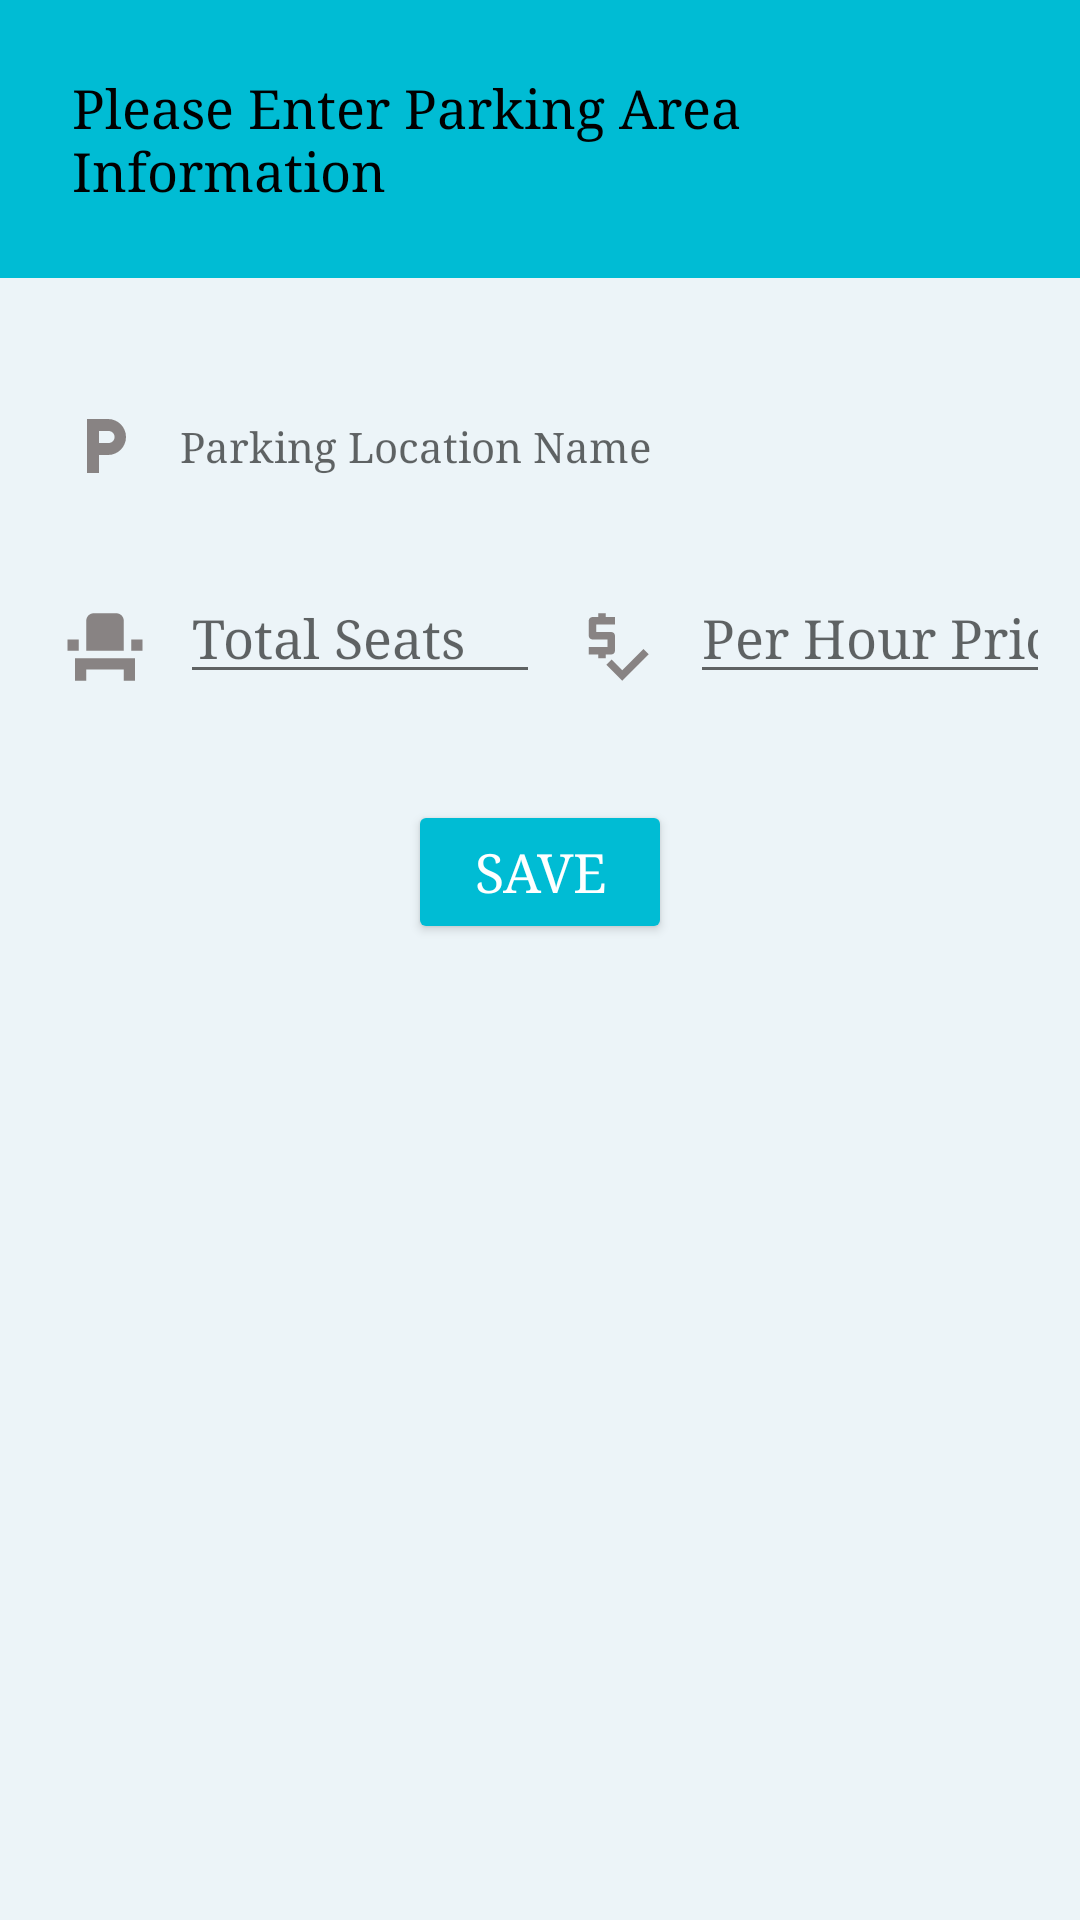

Produce the Android XML layout that renders to this screen, including the resource entries it uses.
<!-- AndroidManifest.xml: application theme Theme.CAparking -->
<!-- res/layout/bottom_sheet_dialog_layout.xml -->
<LinearLayout xmlns:android="http://schemas.android.com/apk/res/android"
    xmlns:app="http://schemas.android.com/apk/res-auto"
    xmlns:tools="http://schemas.android.com/tools"
    android:id="@+id/bottom_sheet_layout"
    android:layout_width="match_parent"
    android:orientation="vertical"
    android:layout_height="wrap_content"
    app:behavior_hideable="false"
    app:behavior_peekHeight="62dp"
    app:layout_behavior="com.google.android.material.bottomsheet.BottomSheetBehavior">

    <LinearLayout
        android:id="@+id/bottom_sheet_header"
        android:layout_width="match_parent"
        android:layout_height="wrap_content"
        android:background="#00BCD4"
        android:orientation="horizontal"
        app:layout_constraintEnd_toEndOf="parent"
        app:layout_constraintStart_toStartOf="parent"
        app:layout_constraintTop_toTopOf="parent">

        <TextView
            android:layout_width="wrap_content"
            android:layout_height="wrap_content"
            android:layout_weight="3"
            android:fontFamily="serif"
            android:padding="24dp"
            android:text="Please Enter Parking Area Information"
            android:textColor="@color/black"
            android:textSize="18sp" />

        <ImageView
            android:id="@+id/bottom_sheet_arrow"
            android:layout_width="wrap_content"
            android:layout_height="wrap_content"
            android:layout_gravity="center"
            android:layout_weight="1"
            android:src="@drawable/ic_baseline_keyboard_arrow_up_24" />

    </LinearLayout>

    <androidx.constraintlayout.widget.ConstraintLayout
        android:layout_width="match_parent"
        android:layout_height="match_parent">

        <LinearLayout
            android:layout_width="match_parent"
            android:layout_height="match_parent"
            android:background="#ECF4F8"
            android:filterTouchesWhenObscured="false"
            android:gravity="center_horizontal"
            android:orientation="vertical"
            app:layout_constraintBottom_toBottomOf="parent"
            app:layout_constraintEnd_toEndOf="parent"
            app:layout_constraintStart_toStartOf="parent"
            app:layout_constraintTop_toTopOf="parent">


            <LinearLayout
                android:layout_width="match_parent"
                android:layout_height="wrap_content"
                android:layout_marginTop="24dp"
                android:orientation="horizontal"
                android:padding="10dp">

                <ImageView
                    android:layout_width="30dp"
                    android:layout_height="24dp"
                    android:layout_margin="10dp"
                    android:src="@drawable/ic_baseline_local_parking_24" />

                <TextView
                    android:id="@+id/locationName"
                    android:layout_width="wrap_content"
                    android:layout_height="40dp"
                    android:layout_gravity="center"
                    android:layout_weight="1"
                    android:ems="10"
                    android:fontFamily="serif"
                    android:gravity="center|start"
                    android:hint="Parking Location Name"
                    tools:ignore="TouchTargetSizeCheck,TouchTargetSizeCheck" />

            </LinearLayout>

            <LinearLayout
                android:layout_width="match_parent"
                android:layout_height="wrap_content"
                android:orientation="horizontal"
                android:padding="10dp">

                <ImageView
                    android:layout_width="30dp"
                    android:layout_height="30dp"
                    android:layout_margin="10dp"
                    android:src="@drawable/ic_baseline_event_seat_24" />

                <EditText
                    android:id="@+id/totalSeats"
                    android:layout_width="wrap_content"
                    android:layout_height="wrap_content"
                    android:layout_weight="1"
                    android:ems="10"
                    android:fontFamily="serif"
                    android:hint="Total Seats"
                    tools:ignore="TouchTargetSizeCheck" />

                <ImageView
                    android:layout_width="30dp"
                    android:layout_height="30dp"
                    android:layout_margin="10dp"
                    android:layout_marginLeft="15dp"
                    android:src="@drawable/ic_baseline_price_check_24" />

                <EditText
                    android:id="@+id/perHour"
                    android:layout_width="wrap_content"
                    android:layout_height="wrap_content"
                    android:layout_weight="1"
                    android:ems="10"
                    android:fontFamily="serif"
                    android:hint="Per Hour Price"
                    android:inputType="textEmailAddress"
                    tools:ignore="TouchTargetSizeCheck,TouchTargetSizeCheck" />

            </LinearLayout>


            <Button
                android:id="@+id/updateLoc"
                android:layout_width="wrap_content"
                android:layout_height="wrap_content"
                android:layout_marginTop="16dp"
                android:layout_marginBottom="50dp"
                android:backgroundTint="#00BCD4"
                android:fontFamily="serif"
                android:onClick="updateLocation"
                android:text="save"
                android:textColor="#FFFFFF"
                android:textSize="18sp" />
        </LinearLayout>
    </androidx.constraintlayout.widget.ConstraintLayout>
</LinearLayout>
<!-- resources referenced by this layout -->
<resources>
  <color name="black">#FF000000</color>
  <!-- drawable ic_baseline_event_seat_24 (drawable) -->
  <vector android:height="24dp" android:tint="#888383"
      android:viewportHeight="24" android:viewportWidth="24"
      android:width="24dp" xmlns:android="http://schemas.android.com/apk/res/android">
      <path android:fillColor="@android:color/white" android:pathData="M4,18v3h3v-3h10v3h3v-6H4V18zM19,10h3v3h-3V10zM2,10h3v3H2V10zM17,13H7V5c0,-1.1 0.9,-2 2,-2h6c1.1,0 2,0.9 2,2V13z"/>
  </vector>
  <!-- drawable ic_baseline_local_parking_24 (drawable) -->
  <vector android:height="24dp" android:tint="#888383"
      android:viewportHeight="24" android:viewportWidth="24"
      android:width="24dp" xmlns:android="http://schemas.android.com/apk/res/android">
      <path android:fillColor="@android:color/white" android:pathData="M13,3L6,3v18h4v-6h3c3.31,0 6,-2.69 6,-6s-2.69,-6 -6,-6zM13.2,11L10,11L10,7h3.2c1.1,0 2,0.9 2,2s-0.9,2 -2,2z"/>
  </vector>
  <!-- drawable ic_baseline_price_check_24 (drawable) -->
  <vector android:height="24dp" android:tint="#888383"
      android:viewportHeight="24" android:viewportWidth="24"
      android:width="24dp" xmlns:android="http://schemas.android.com/apk/res/android">
      <path android:fillColor="@android:color/white" android:pathData="M12,13V9c0,-0.55 -0.45,-1 -1,-1H7V6h5V4H9.5V3h-2v1H6C5.45,4 5,4.45 5,5v4c0,0.55 0.45,1 1,1h4v2H5v2h2.5v1h2v-1H11C11.55,14 12,13.55 12,13z"/>
      <path android:fillColor="@android:color/white" android:pathData="M19.59,12.52l-5.66,5.65l-2.83,-2.83l-1.41,1.42l4.24,4.24l7.07,-7.07z"/>
  </vector>
  <style name="Theme.CAparking" parent="Theme.AppCompat.Light.DarkActionBar">
          
          <item name="colorPrimary">@color/purple_500</item>
          <item name="colorPrimaryVariant">@color/purple_700</item>
          <item name="colorOnPrimary">@color/white</item>
          
  
          <item name="colorSecondary">@color/teal_200</item>
          <item name="colorSecondaryVariant">@color/teal_700</item>
          <item name="colorOnSecondary">@color/black</item>
          
          <item name="android:statusBarColor" tools:targetApi="l">?attr/colorPrimaryVariant</item>
          
      </style>
  <color name="purple_500">#FF6200EE</color>
  <color name="purple_700">#FF3700B3</color>
  <color name="white">#FFFFFFFF</color>
  <color name="teal_200">#FF03DAC5</color>
  <color name="teal_700">#FF018786</color>
</resources>
